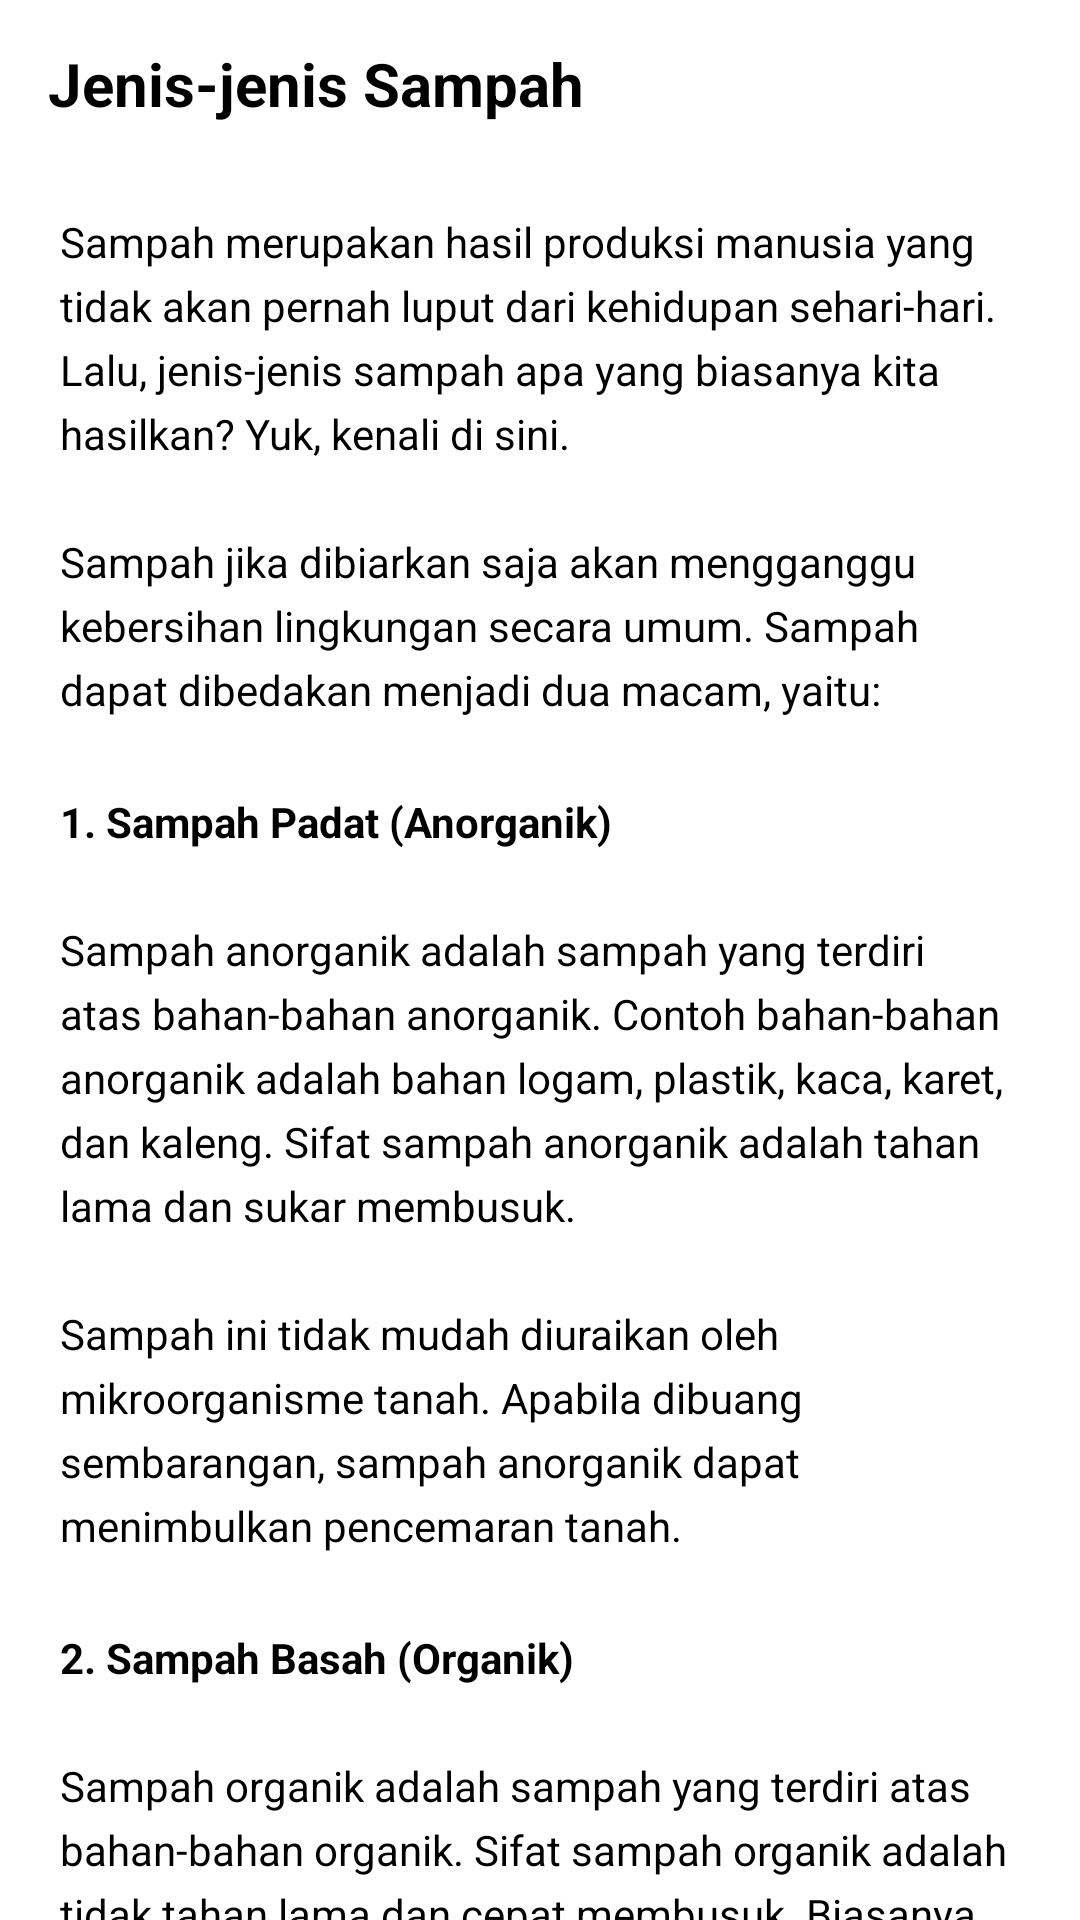

Produce the Android XML layout that renders to this screen, including the resource entries it uses.
<!-- AndroidManifest.xml: application theme Theme.MyBank -->
<!-- res/layout/activity_jenis_sampah.xml -->
<?xml version="1.0" encoding="utf-8"?>
<androidx.coordinatorlayout.widget.CoordinatorLayout xmlns:android="http://schemas.android.com/apk/res/android"
    xmlns:app="http://schemas.android.com/apk/res-auto"
    android:layout_width="match_parent"
    android:layout_height="match_parent"
    android:background="@color/white"
    android:fitsSystemWindows="true">

    <com.google.android.material.appbar.AppBarLayout
        android:layout_width="match_parent"
        android:layout_height="wrap_content"
        android:background="@android:color/transparent"
        app:elevation="0dp">

        <androidx.appcompat.widget.Toolbar
            android:id="@+id/toolbar"
            android:layout_width="match_parent"
            android:layout_height="?actionBarSize"
            app:navigationIcon="@drawable/ic_baseline_arrow_back_ios_new_24">

            <RelativeLayout
                android:layout_width="match_parent"
                android:layout_height="wrap_content">

                <TextView
                    android:layout_width="wrap_content"
                    android:layout_height="wrap_content"
                    android:layout_alignParentStart="true"
                    android:layout_centerInParent="true"
                    android:text="Jenis-jenis Sampah"
                    android:textColor="@color/black"
                    android:textSize="20sp"
                    android:textStyle="bold" />

            </RelativeLayout>

        </androidx.appcompat.widget.Toolbar>

    </com.google.android.material.appbar.AppBarLayout>

    <androidx.core.widget.NestedScrollView
        android:layout_width="match_parent"
        android:layout_height="match_parent"
        app:layout_behavior="@string/appbar_scrolling_view_behavior">

        <LinearLayout
            android:layout_width="match_parent"
            android:layout_height="wrap_content"
            android:orientation="vertical">

            <TextView
                android:layout_width="wrap_content"
                android:layout_height="wrap_content"
                android:layout_marginStart="20dp"
                android:layout_marginTop="15dp"
                android:layout_marginEnd="20dp"
                android:layout_marginBottom="10dp"
                android:lineSpacingExtra="5dp"
                android:text="@string/deskripsi_jenis"
                android:textColor="@color/black"
                android:textSize="14sp" />

            <TextView
                android:layout_width="wrap_content"
                android:layout_height="wrap_content"
                android:layout_marginStart="20dp"
                android:layout_marginTop="15dp"
                android:layout_marginEnd="20dp"
                android:layout_marginBottom="10dp"
                android:lineSpacingExtra="5dp"
                android:text="@string/anorganik"
                android:textColor="@color/black"
                android:textSize="14sp" />

            <TextView
                android:layout_width="wrap_content"
                android:layout_height="wrap_content"
                android:layout_marginStart="20dp"
                android:layout_marginTop="15dp"
                android:layout_marginEnd="20dp"
                android:layout_marginBottom="10dp"
                android:lineSpacingExtra="5dp"
                android:text="@string/organik"
                android:textColor="@color/black"
                android:textSize="14sp" />

        </LinearLayout>

    </androidx.core.widget.NestedScrollView>

</androidx.coordinatorlayout.widget.CoordinatorLayout>
<!-- resources referenced by this layout -->
<resources>
  <color name="black">#FF000000</color>
  <color name="white">#FFFFFFFF</color>
  <string name="anorganik"><b>1. Sampah Padat (Anorganik)</b>\n\nSampah anorganik adalah sampah yang terdiri atas bahan-bahan anorganik. Contoh bahan-bahan anorganik adalah bahan logam, plastik, kaca, karet, dan kaleng. Sifat sampah anorganik adalah tahan lama dan sukar membusuk.\n\nSampah ini tidak mudah diuraikan oleh mikroorganisme tanah. Apabila dibuang sembarangan, sampah anorganik dapat menimbulkan pencemaran tanah.</string>
  <string name="deskripsi_jenis">Sampah merupakan hasil produksi manusia yang tidak akan pernah luput dari kehidupan sehari-hari. Lalu, jenis-jenis sampah apa yang biasanya kita hasilkan? Yuk, kenali di sini.\n\nSampah jika dibiarkan saja akan mengganggu kebersihan lingkungan secara umum. Sampah dapat dibedakan menjadi dua macam, yaitu:</string>
  <string name="organik"><b>2. Sampah Basah (Organik)</b>\n\nSampah organik adalah sampah yang terdiri atas bahan-bahan organik. Sifat sampah organik adalah tidak tahan lama dan cepat membusuk. Biasanya sampah jenis ini berasal dari makhluk hidup. Contohnya adalah sayur-sayuran, buah-buah yang membusuk, sisa nasi, daun, dan sebagainya.\n\nSampah organik mudah diuraikan mikroorganisme tanah. Hanya saja jenis sampah akan menimbulkan bau kurang sedap jika tidak dikelola dengan baik.</string>
  <style name="Theme.MyBank" parent="Theme.MaterialComponents.DayNight.DarkActionBar">
          
          <item name="colorPrimary">@color/purple_500</item>
          <item name="colorPrimaryVariant">@color/purple_700</item>
          <item name="colorOnPrimary">@color/white</item>
          
          <item name="colorSecondary">@color/teal_200</item>
          <item name="colorSecondaryVariant">@color/teal_700</item>
          <item name="colorOnSecondary">@color/black</item>
          
          <item name="android:statusBarColor" tools:targetApi="l">?attr/colorPrimaryVariant</item>
          
      </style>
  <color name="purple_500">#FF6200EE</color>
  <color name="purple_700">#FF3700B3</color>
  <color name="teal_200">#FF03DAC5</color>
  <color name="teal_700">#FF018786</color>
</resources>
